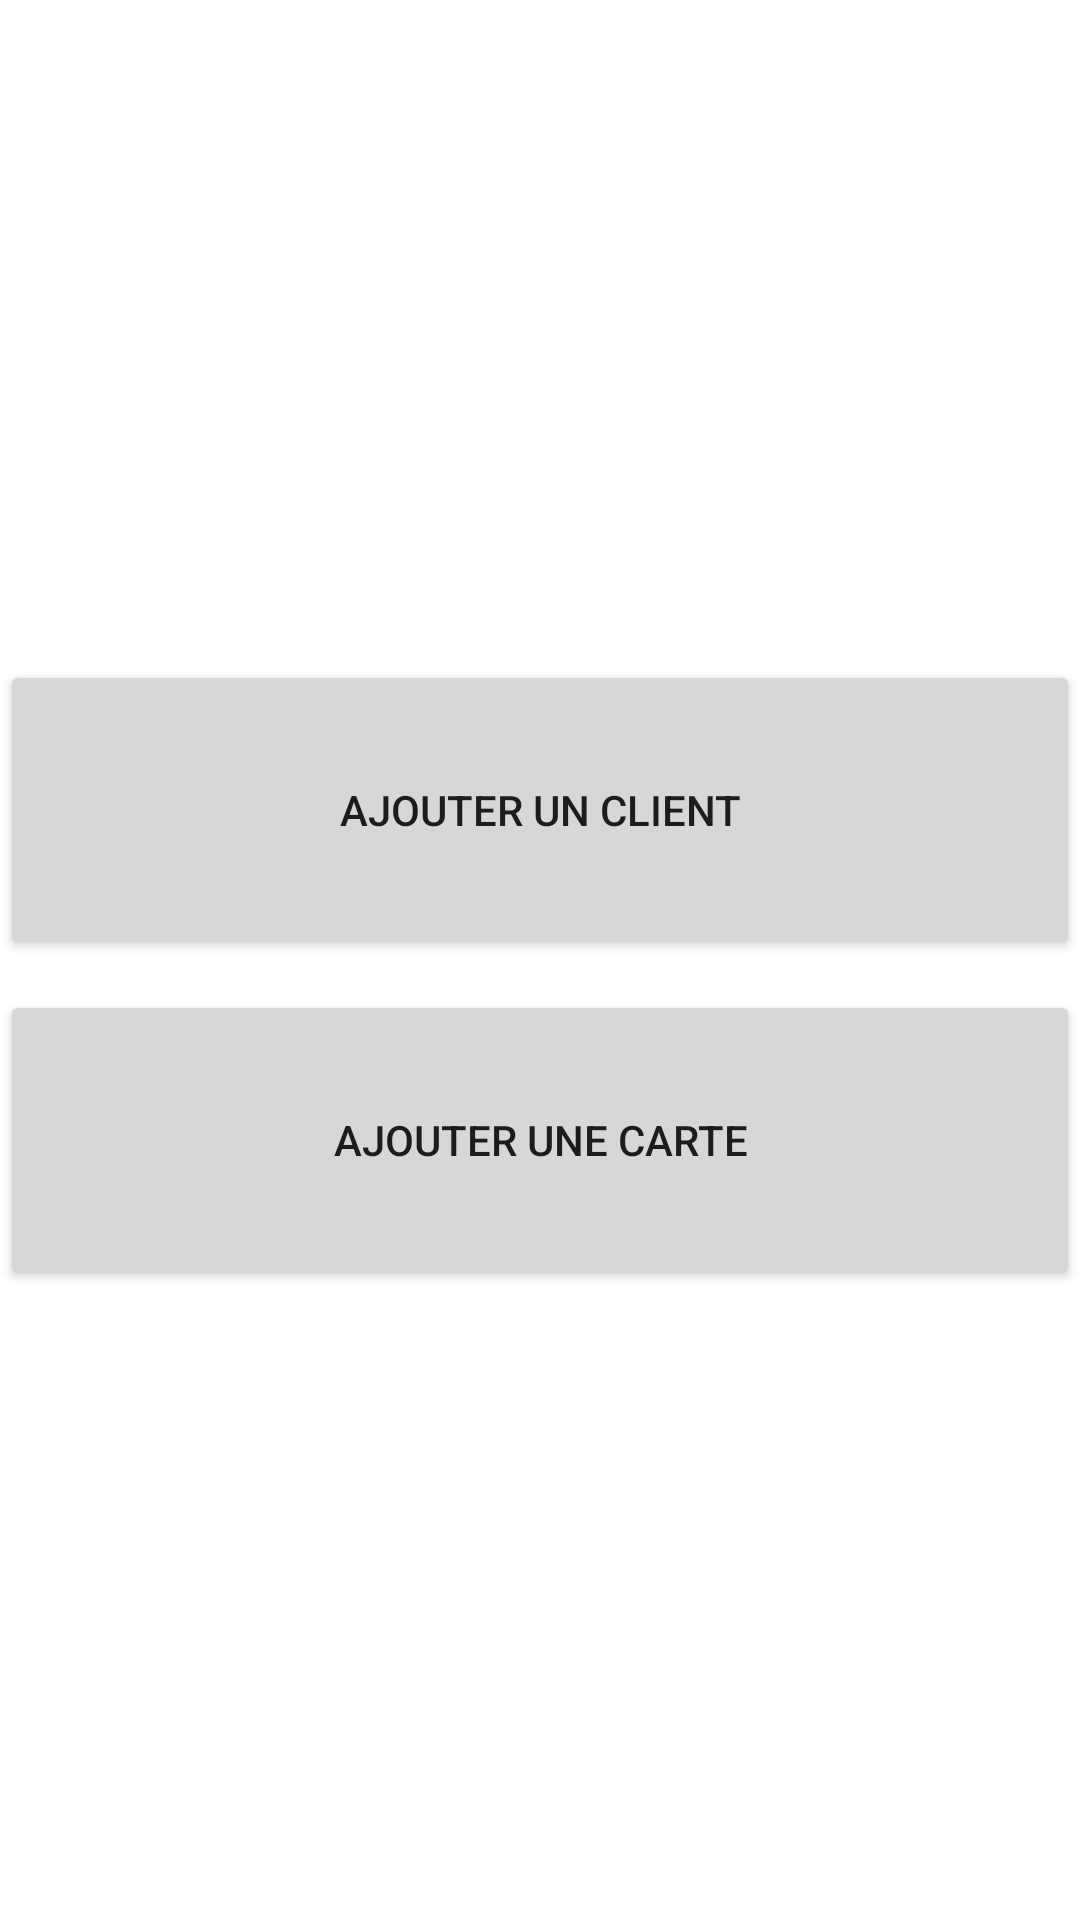

Layout XML and referenced resources for this Android screen:
<!-- AndroidManifest.xml: application theme Theme.AppTFE -->
<!-- res/layout/activity_gestion_carte.xml -->
<?xml version="1.0" encoding="utf-8"?>
<androidx.constraintlayout.widget.ConstraintLayout xmlns:android="http://schemas.android.com/apk/res/android"
    xmlns:app="http://schemas.android.com/apk/res-auto"
    xmlns:tools="http://schemas.android.com/tools"
    android:layout_width="match_parent"
    android:layout_height="match_parent"
    tools:context=".GestionCarteActivity">

    <LinearLayout
        android:layout_width="match_parent"
        android:layout_height="match_parent"
        android:orientation="vertical"
        android:gravity="center"
        >

        <Button
            android:id="@+id/gestionCarte_button_client"
            android:layout_width="match_parent"
            android:layout_height="100dp"
            android:text="Ajouter un Client"
            android:layout_marginTop="10dp"
            />

        <Button
        android:id="@+id/gestionCarte_button_carte"
        android:layout_width="match_parent"
        android:layout_height="100dp"
        android:text="Ajouter une Carte"
        android:layout_marginTop="10dp"
        />

    </LinearLayout>

</androidx.constraintlayout.widget.ConstraintLayout>
<!-- resources referenced by this layout -->
<resources>
  <style name="Theme.AppTFE" parent="Theme.MaterialComponents.DayNight.DarkActionBar">
          
          <item name="colorPrimary">@color/purple_500</item>
          <item name="colorPrimaryVariant">@color/purple_700</item>
          <item name="colorOnPrimary">@color/white</item>
          
          <item name="colorSecondary">@color/teal_200</item>
          <item name="colorSecondaryVariant">@color/teal_700</item>
          <item name="colorOnSecondary">@color/black</item>
          
          <item name="android:statusBarColor" tools:targetApi="l">?attr/colorPrimaryVariant</item>
          
      </style>
  <color name="purple_500">#FF6200EE</color>
  <color name="purple_700">#FF3700B3</color>
  <color name="white">#FFFFFFFF</color>
  <color name="teal_200">#FF03DAC5</color>
  <color name="teal_700">#FF018786</color>
  <color name="black">#FF000000</color>
</resources>
